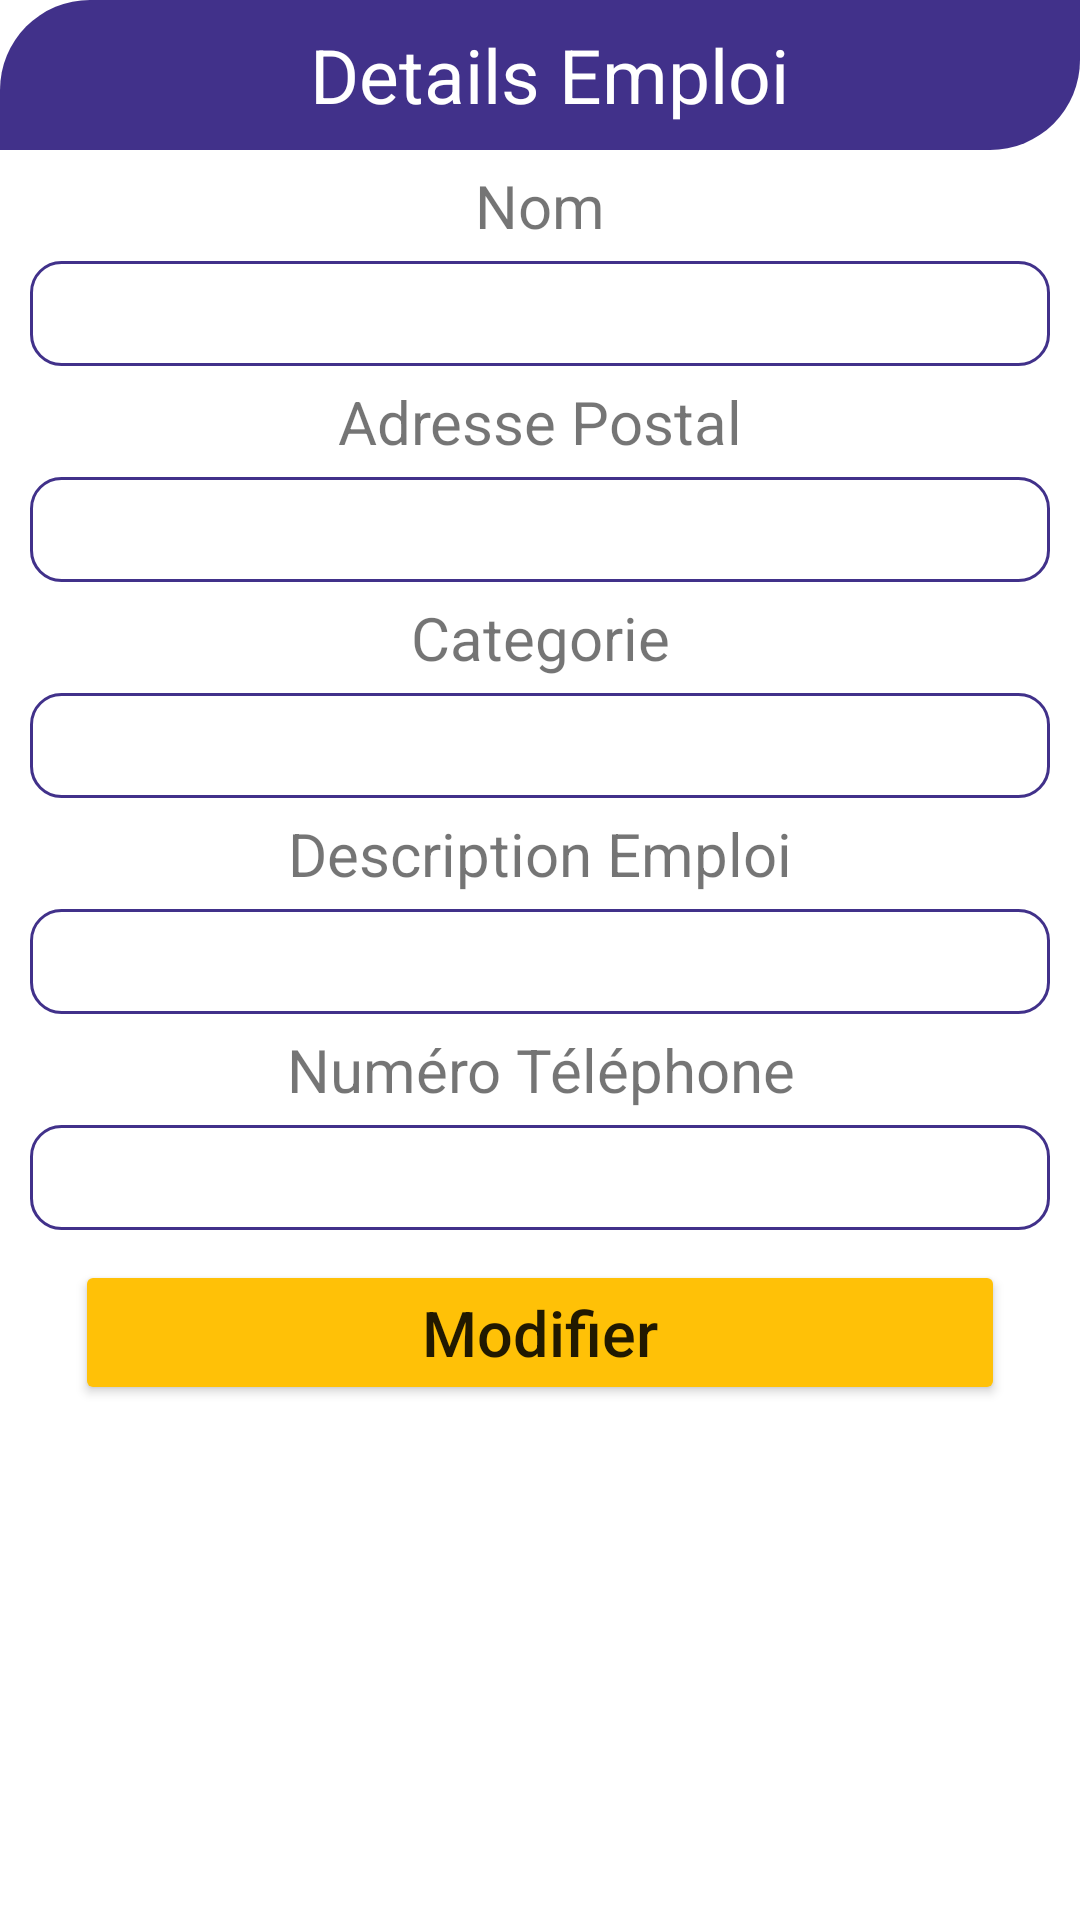

Produce the Android XML layout that renders to this screen, including the resource entries it uses.
<!-- AndroidManifest.xml: application theme Theme.Offreemploi -->
<!-- res/layout/update_popup.xml -->
<?xml version="1.0" encoding="utf-8"?>
<LinearLayout
    xmlns:android="http://schemas.android.com/apk/res/android" android:layout_width="match_parent"
    android:layout_height="match_parent"
    android:orientation="vertical"

    >
    <TextView
        android:layout_width="match_parent"
        android:layout_height="50dp"
        android:text=" Details Emploi"
        android:background="@drawable/top_drawable"
        android:textSize="25dp"
        android:gravity="center"
        android:textColor="@color/white"/>
    <TextView
        android:layout_width="match_parent"
        android:layout_height="wrap_content"
        android:gravity="center"
        android:textSize="20sp"
        android:layout_marginTop="5dp"
        android:layout_marginBottom="5dp"
        android:text="Nom"/>
    <EditText
        android:layout_width="match_parent"
        android:layout_height="35dp"
        android:ems="10"
        android:paddingStart="32dp"
        android:textSize="16sp"
        android:layout_marginLeft="10dp"
        android:layout_marginRight="10dp"
        android:background="@drawable/background_edit"
        android:gravity="center"
        android:id="@+id/txtname"/>

    <TextView
        android:layout_width="match_parent"
        android:layout_height="wrap_content"
        android:gravity="center"
        android:textSize="20sp"
        android:layout_marginTop="5dp"
        android:layout_marginBottom="5dp"
        android:text="Adresse Postal"/>
    <EditText
        android:layout_width="match_parent"
        android:layout_height="35dp"
        android:ems="10"
        android:paddingStart="32dp"
        android:textSize="16sp"
        android:layout_marginLeft="10dp"
        android:layout_marginRight="10dp"
        android:background="@drawable/background_edit"
        android:gravity="center"
        android:id="@+id/txtadrPostal"/>


    <TextView
        android:layout_width="match_parent"
        android:layout_height="wrap_content"
        android:gravity="center"
        android:textSize="20sp"
        android:layout_marginTop="5dp"
        android:layout_marginBottom="5dp"
        android:text="Categorie"/>
    <EditText
        android:layout_width="match_parent"
        android:layout_height="35dp"
        android:ems="10"
        android:paddingStart="32dp"
        android:textSize="16sp"
        android:layout_marginLeft="10dp"
        android:layout_marginRight="10dp"
        android:background="@drawable/background_edit"
        android:gravity="center"
        android:id="@+id/txtcategorieedit"/>




    <TextView
        android:layout_width="match_parent"
        android:layout_height="wrap_content"
        android:gravity="center"
        android:textSize="20sp"
        android:layout_marginTop="5dp"
        android:layout_marginBottom="5dp"
        android:text="Description Emploi"/>
    <EditText
        android:layout_width="match_parent"
        android:layout_height="35dp"
        android:ems="10"
        android:paddingStart="32dp"
        android:textSize="16sp"
        android:layout_marginLeft="10dp"
        android:layout_marginRight="10dp"
        android:background="@drawable/background_edit"
        android:gravity="center"
        android:id="@+id/txtDescriptionedit"/>





    <TextView
        android:layout_width="match_parent"
        android:layout_height="wrap_content"
        android:gravity="center"
        android:textSize="20sp"
        android:layout_marginTop="5dp"
        android:layout_marginBottom="5dp"
        android:text="Numéro Téléphone"/>
    <EditText
        android:layout_width="match_parent"
        android:layout_height="35dp"
        android:ems="10"
        android:paddingStart="32dp"
        android:textSize="16sp"
        android:inputType="phone"
        android:layout_marginLeft="10dp"
        android:layout_marginRight="10dp"
        android:background="@drawable/background_edit"
        android:gravity="center"
        android:id="@+id/txtNumteledit"/>

<Button
    android:layout_width="match_parent"
    android:layout_height="wrap_content"
    android:text="Modifier"
    android:layout_marginLeft="25dp"
    android:layout_marginRight="25dp"
    android:layout_marginTop="10dp"
    android:textSize="21dp"
    android:textAllCaps="false"
    android:backgroundTint="#FFC107"
    android:gravity="center"
    android:id="@+id/btnupdate"/>




















</LinearLayout>
<!-- resources referenced by this layout -->
<resources>
  <color name="white">#FFFFFFFF</color>
  <!-- drawable background_edit (drawable) -->
  <?xml version="1.0" encoding="utf-8"?>
  <selector xmlns:android="http://schemas.android.com/apk/res/android">
  <item>
               <shape android:shape="rectangle">
                    <corners android:radius="10dp"/>
                    <stroke android:width="1dp" android:color="#41318a"/>
                </shape>
  
  </item>
  </selector>
  <!-- drawable top_drawable (drawable) -->
  <?xml version="1.0" encoding="utf-8"?>
  <selector xmlns:android="http://schemas.android.com/apk/res/android">
  <item>
      <shape android:shape="rectangle">
  
          <solid android:color="#41318a"/>
          <corners android:topLeftRadius="30dp" android:bottomRightRadius="30dp"/>
      </shape>
  </item>
  </selector>
  <style name="Theme.Offreemploi" parent="Theme.MaterialComponents.DayNight.NoActionBar">
          
          <item name="colorPrimary">@color/purple_500</item>
          <item name="colorPrimaryVariant">@color/purple_700</item>
          <item name="colorOnPrimary">@color/white</item>
          
          <item name="android:windowFullscreen">true</item>
          <item name="colorSecondary">@color/teal_200</item>
          <item name="colorSecondaryVariant">@color/teal_700</item>
          <item name="colorOnSecondary">@color/black</item>
          
          <item name="android:statusBarColor" tools:targetApi="l">?attr/colorPrimaryVariant</item>
          
      </style>
  <color name="purple_500">#FF6200EE</color>
  <color name="purple_700">#FF3700B3</color>
  <color name="teal_200">#FF03DAC5</color>
  <color name="teal_700">#FF018786</color>
  <color name="black">#FF000000</color>
</resources>
